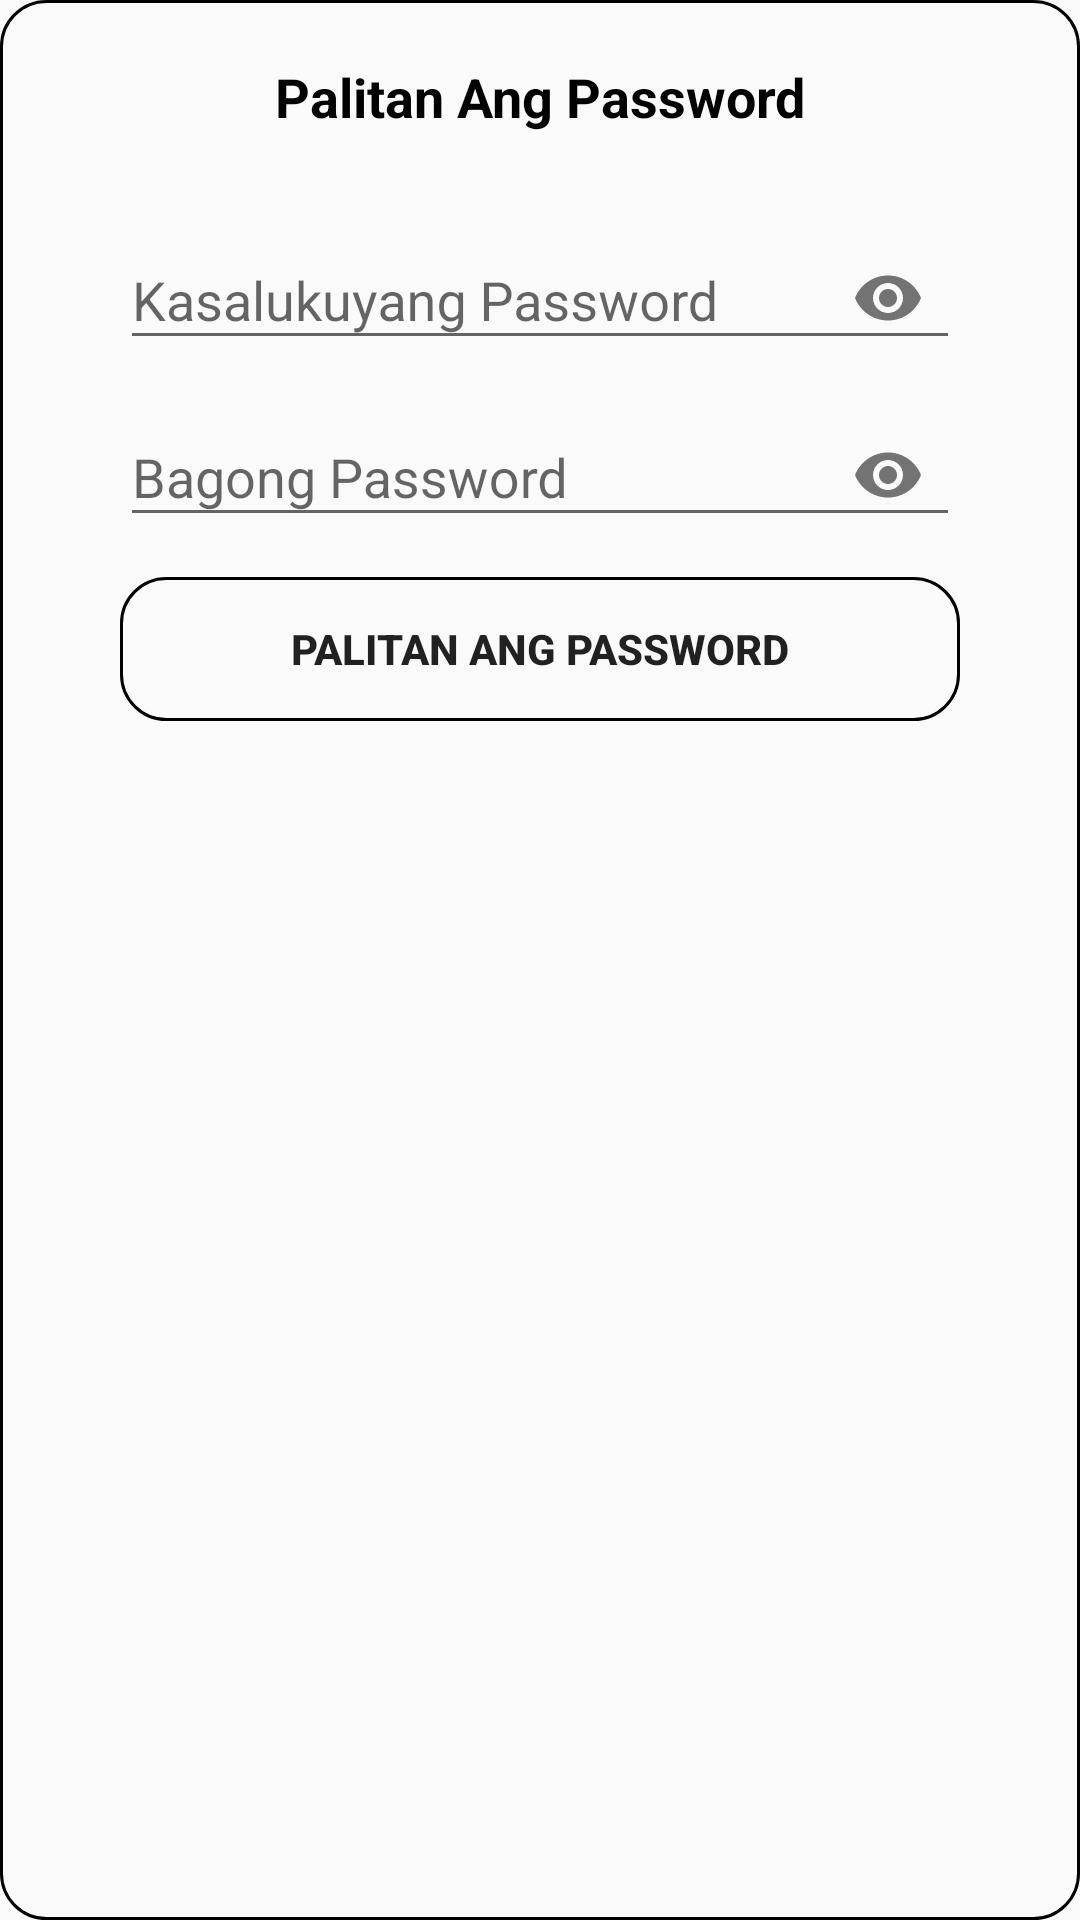

Android layout source for this screen:
<!-- AndroidManifest.xml: application theme Theme.FiRe -->
<!-- res/layout/activity_security.xml -->
<?xml version="1.0" encoding="utf-8"?>
<LinearLayout xmlns:android="http://schemas.android.com/apk/res/android"
    xmlns:app="http://schemas.android.com/apk/res-auto"
    xmlns:tools="http://schemas.android.com/tools"
    android:layout_width="match_parent"
    android:layout_height="wrap_content"
    android:layout_marginRight="10dp"
    android:layout_marginLeft="10dp"
    android:padding="20dp"
    android:orientation="vertical"
    android:background="@drawable/input_bg"
    android:layout_marginTop="200dp"
    tools:context=".Security">

    <TextView
        android:id="@+id/lblForgotPass"
        android:layout_width="match_parent"
        android:layout_height="wrap_content"
        android:text="Palitan Ang Password"
        android:textColor="@color/black"
        android:textSize="18dp"
        android:textStyle="bold"
        android:textAlignment="center" />

    <LinearLayout
        android:layout_width="match_parent"
        android:layout_height="wrap_content"
        android:padding="20dp"
        android:orientation="vertical">

    <com.google.android.material.textfield.TextInputLayout
        android:id="@+id/passwordTIL"
        android:layout_width="match_parent"
        android:layout_height="wrap_content"
        android:layout_below="@+id/emailTIL"
        android:layout_centerHorizontal="true"
        android:layout_centerVertical="true"
        app:passwordToggleEnabled="true">

        <com.google.android.material.textfield.TextInputEditText
            android:id="@+id/cPasswordEt"
            android:layout_width="match_parent"
            android:layout_height="wrap_content"
            android:hint="Kasalukuyang Password"
            android:inputType="textPassword"
            tools:ignore="SpeakableTextPresentCheck" />
    </com.google.android.material.textfield.TextInputLayout>

    <com.google.android.material.textfield.TextInputLayout
        android:id="@+id/cPasswordTIL"
        android:layout_width="match_parent"
        android:layout_height="wrap_content"
        android:layout_below="@+id/emailTIL"
        android:layout_centerHorizontal="true"
        android:layout_centerVertical="true"
        app:passwordToggleEnabled="true">

        <com.google.android.material.textfield.TextInputEditText
            android:id="@+id/nPasswordEt"
            android:layout_width="match_parent"
            android:layout_height="wrap_content"
            android:hint="Bagong Password"
            android:inputType="textPassword"
            tools:ignore="SpeakableTextPresentCheck" />
    </com.google.android.material.textfield.TextInputLayout>

    <Button
        android:id="@+id/changePassBtn"
        android:layout_width="match_parent"
        android:layout_height="wrap_content"
        android:text="Palitan Ang Password"
        android:textStyle="bold"
        android:layout_gravity="center_horizontal"
        android:background="@drawable/input_bg"
        android:layout_marginTop="10dp"/>

    </LinearLayout>

</LinearLayout>
<!-- resources referenced by this layout -->
<resources>
  <!-- drawable input_bg (drawable) -->
  <?xml version="1.0" encoding="utf-8"?>
  <selector xmlns:android="http://schemas.android.com/apk/res/android">
      <item>
  
          <shape>
              <corners android:radius="15dp" />
              <stroke android:color="@color/black" android:width="1dp"/>
          </shape>
  
      </item>
  </selector>
  <style name="Theme.FiRe" parent="Theme.Design.Light.NoActionBar">
          
          <item name="colorPrimary">@color/purple_500</item>
          <item name="colorPrimaryVariant">@color/purple_700</item>
          <item name="colorOnPrimary">@color/white</item>
          
          <item name="colorSecondary">@color/teal_200</item>
          <item name="colorSecondaryVariant">@color/teal_700</item>
          <item name="colorOnSecondary">@color/black</item>
          
          <item name="android:statusBarColor" tools:targetApi="l">?attr/colorPrimaryVariant</item>
          
      </style>
  <!-- not gathered from this repository: default colours our renderer supplied (Android Studio template values) -->
  <color name="purple_500">#FF6200EE</color>
  <color name="purple_700">#FF3700B3</color>
  <color name="teal_200">#FF03DAC5</color>
  <color name="teal_700">#FF018786</color>
  <color name="black">#FF000000</color>
  <color name="white">#FFFFFFFF</color>
</resources>
